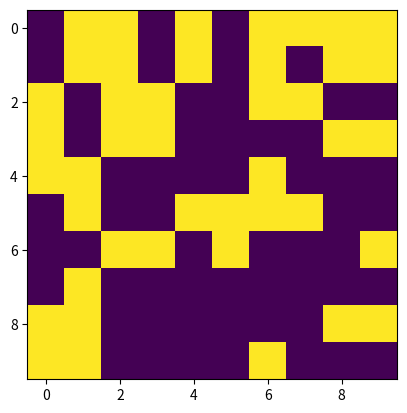
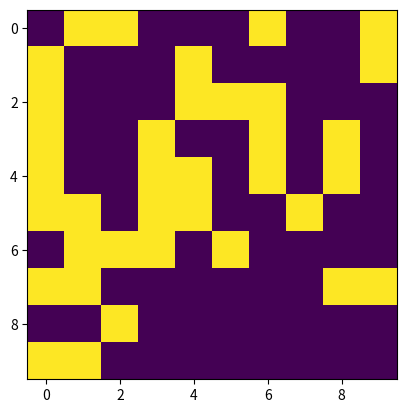

These figures' Python source, in order: (Note: this script raises an exception after producing the figures.)
# 參考：用來生成 Game of Life 的下一個狀態，用來檢查
import numpy as np

def game(board):
    board_pad = np.pad(board, 1, 'constant', constant_values = 0)
    # 用比較笨的方式，厲害一點用 http://stackoverflow.com/questions/32660953/numpy-sliding-2d-window-calculations
    rtn = np.zeros_like(board)
    for i in range(board.shape[0]):
        for j in range(board.shape[1]):
            alive = board[i, j]
            neighbord_count = board_pad[i:i+3, j:j+3].sum() - alive
            if (alive and neighbord_count == 2) or neighbord_count==3:
                rtn[i,j] = 1
    return rtn
# 隨機生成一個盤面

board = np.random.randint(0,2, size=(10,10))
# 畫出來看看
%matplotlib inline
import matplotlib.pyplot as plt
plt.figure(0)
plt.imshow(board)

# 跑出下一個盤面
board_after = game(board)
# 畫出來看看
plt.figure(1)
plt.imshow(board_after);


#參考解答
#%load solutions/cnn_game_of_life.py
#%run solutions/cnn_game_of_life.py

# 或者用動畫跑跑看 需要 pillow, ipywidgets
# 定義一個動畫的函數
from IPython.display import display
from ipywidgets import Image as Image_widget
import time
from PIL import Image
def anim(func, time_length, interval=0.1, width=400):
    img = Image_widget(width=width)
    display(img)
    start_time = time.time()
    for t in np.arange(0, time_length, interval):
        frame = Image.fromarray((func(t)*255).astype('uint8'))
        img.value = frame._repr_png_()
        now = time.time()
        if now < start_time+t:
            time.sleep(start_time+t-now)

# 下面跑 Game of Life 的動畫
board = np.random.randint(0,2, size=(100,100))
def glife(t):
    if t>0:
        board[...] = game(board)
    return board
# 一分鐘
anim(glife, 60)

